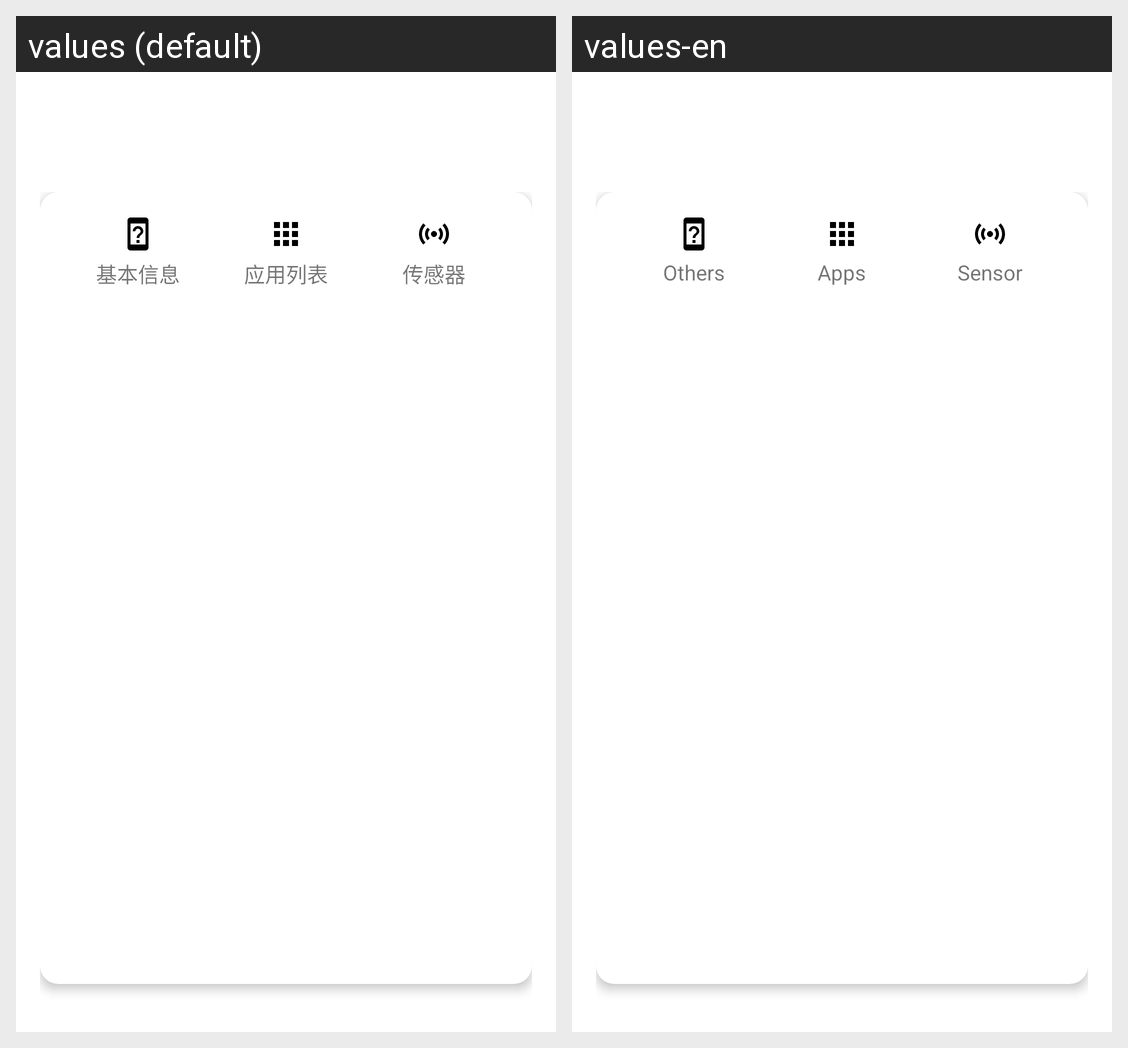

Locale-by-locale string values for the Android screen shown in this grid:
Android screen res/layout/fragment_device_info.xml rendered under 2 locales, left to right: values (default), values-en. Device: Nexus 5 (rendered at 1080×1920; each locale shown at half size, 540×960, under a caption strip naming it); theme AppTheme.
Strings drawn on this screen, with the default value and each locale's value (text and hints the layout hard-codes, and strings that could not be matched under every locale, appear in the picture but are not listed):

device_title_others
  values: 基本信息
  values-en: Others

device_title_app_list
  values: 应用列表
  values-en: Apps

device_title_sensor
  values: 传感器
  values-en: Sensor
